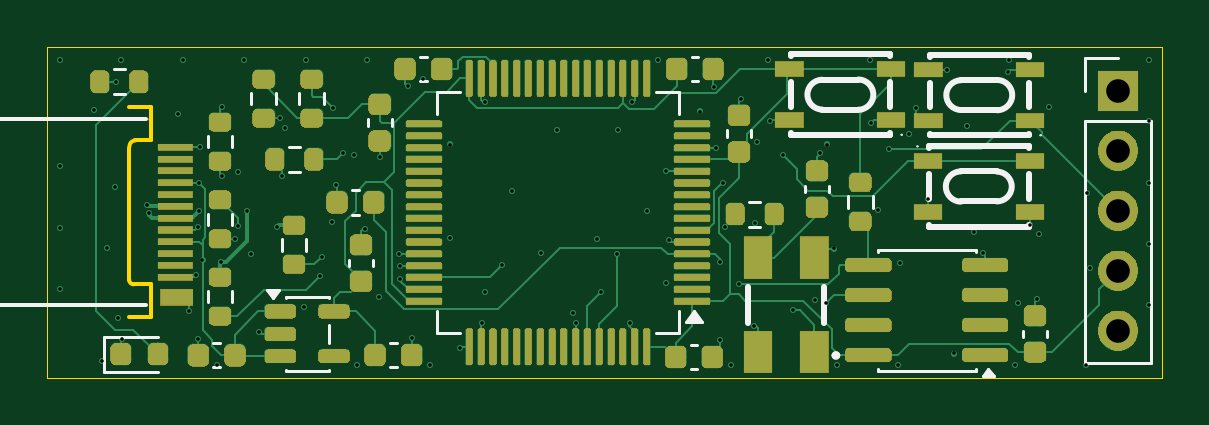
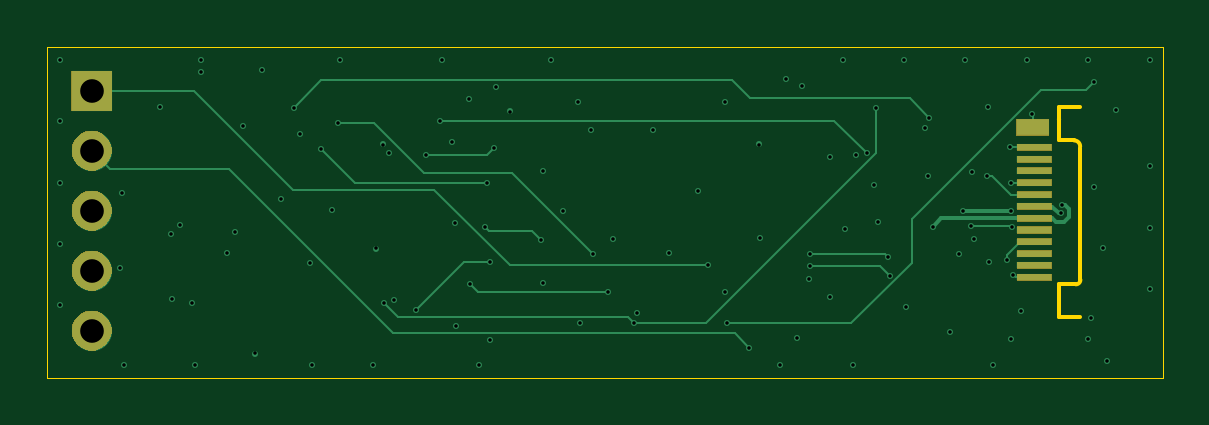
Circuit board: 13 layer files. Board 47.2 x 14.0 mm.
- bottom_copper: yubi-clone-CuBottom.gbr (11155 bytes)
- inner_copper: yubi-clone-CuIn1.gbr (44980 bytes)
- inner_copper: yubi-clone-CuIn2.gbr (44980 bytes)
- top_copper: yubi-clone-CuTop.gbr (40735 bytes)
- outline: yubi-clone-EdgeCuts.gbr (1330 bytes)
- bottom_mask: yubi-clone-MaskBottom.gbr (5980 bytes)
- top_mask: yubi-clone-MaskTop.gbr (75812 bytes)
- drill: yubi-clone-NPTH.drl (260 bytes)
- drill: yubi-clone-PTH.drl (2671 bytes)
- paste: yubi-clone-PasteBottom.gbr (876 bytes)
- paste: yubi-clone-PasteTop.gbr (6910 bytes)
- bottom_silk: yubi-clone-SilkBottom.gbr (5990 bytes)
- top_silk: yubi-clone-SilkTop.gbr (83747 bytes)

=== bottom_copper: yubi-clone-CuBottom.gbr (11155 bytes, source omitted) ===
=== inner_copper: yubi-clone-CuIn1.gbr (44980 bytes, source omitted) ===
=== inner_copper: yubi-clone-CuIn2.gbr (44980 bytes, source omitted) ===
=== top_copper: yubi-clone-CuTop.gbr (40735 bytes, source omitted) ===
=== outline: yubi-clone-EdgeCuts.gbr ===
%TF.GenerationSoftware,KiCad,Pcbnew,10.0.1*%
%TF.CreationDate,2026-07-31T22:44:01+02:00*%
%TF.ProjectId,yubi-clone,79756269-2d63-46c6-9f6e-652e6b696361,rev?*%
%TF.SameCoordinates,Original*%
%TF.FileFunction,Profile,NP*%
%FSLAX46Y46*%
G04 Gerber Fmt 4.6, Leading zero omitted, Abs format (unit mm)*
G04 Created by KiCad (PCBNEW 10.0.1) date 2026-07-31 22:44:01*
%MOMM*%
%LPD*%
G01*
G04 APERTURE LIST*
%TA.AperFunction,Profile*%
%ADD10C,0.050000*%
%TD*%
%TA.AperFunction,Profile*%
%ADD11C,0.150000*%
%TD*%
G04 APERTURE END LIST*
D10*
X182940000Y-97980000D02*
X230150000Y-97980000D01*
X230150000Y-112000000D01*
X182940000Y-112000000D01*
X182940000Y-97980000D01*
%TO.C,U4*%
D11*
X186430000Y-102250000D02*
X186430000Y-107850000D01*
X186610000Y-108040000D02*
X187330000Y-108040000D01*
X186700000Y-101940000D02*
X186680000Y-101940000D01*
X187330000Y-100540000D02*
X186420000Y-100540000D01*
X187330000Y-101940000D02*
X186700000Y-101940000D01*
X187330000Y-101940000D02*
X187330000Y-100540000D01*
X187330000Y-108040000D02*
X187330000Y-109440000D01*
X187330000Y-109440000D02*
X186420000Y-109440000D01*
X186430000Y-102200000D02*
G75*
G02*
X186680000Y-101950000I249999J1D01*
G01*
X186610000Y-108040000D02*
G75*
G02*
X186420000Y-107850000I0J190000D01*
G01*
X187330000Y-101050000D02*
G75*
G02*
X187320000Y-101060000I-10000J0D01*
G01*
%TD*%
M02*

=== bottom_mask: yubi-clone-MaskBottom.gbr ===
%TF.GenerationSoftware,KiCad,Pcbnew,10.0.1*%
%TF.CreationDate,2026-07-31T22:44:01+02:00*%
%TF.ProjectId,yubi-clone,79756269-2d63-46c6-9f6e-652e6b696361,rev?*%
%TF.SameCoordinates,Original*%
%TF.FileFunction,Soldermask,Bot*%
%TF.FilePolarity,Negative*%
%FSLAX46Y46*%
G04 Gerber Fmt 4.6, Leading zero omitted, Abs format (unit mm)*
G04 Created by KiCad (PCBNEW 10.0.1) date 2026-07-31 22:44:01*
%MOMM*%
%LPD*%
G01*
G04 APERTURE LIST*
G04 APERTURE END LIST*
G36*
X228526742Y-109186601D02*
G01*
X228680687Y-109250367D01*
X228819234Y-109342941D01*
X228937059Y-109460766D01*
X229029633Y-109599313D01*
X229093399Y-109753258D01*
X229125907Y-109916685D01*
X229125907Y-110083315D01*
X229093399Y-110246742D01*
X229029633Y-110400687D01*
X228937059Y-110539234D01*
X228819234Y-110657059D01*
X228680687Y-110749633D01*
X228526742Y-110813399D01*
X228363315Y-110845907D01*
X228196685Y-110845907D01*
X228033258Y-110813399D01*
X227879313Y-110749633D01*
X227740766Y-110657059D01*
X227622941Y-110539234D01*
X227530367Y-110400687D01*
X227466601Y-110246742D01*
X227434093Y-110083315D01*
X227434093Y-109916685D01*
X227466601Y-109753258D01*
X227530367Y-109599313D01*
X227622941Y-109460766D01*
X227740766Y-109342941D01*
X227879313Y-109250367D01*
X228033258Y-109186601D01*
X228196685Y-109154093D01*
X228363315Y-109154093D01*
X228526742Y-109186601D01*
G37*
G36*
X228526742Y-106646601D02*
G01*
X228680687Y-106710367D01*
X228819234Y-106802941D01*
X228937059Y-106920766D01*
X229029633Y-107059313D01*
X229093399Y-107213258D01*
X229125907Y-107376685D01*
X229125907Y-107543315D01*
X229093399Y-107706742D01*
X229029633Y-107860687D01*
X228937059Y-107999234D01*
X228819234Y-108117059D01*
X228680687Y-108209633D01*
X228526742Y-108273399D01*
X228363315Y-108305907D01*
X228196685Y-108305907D01*
X228033258Y-108273399D01*
X227879313Y-108209633D01*
X227740766Y-108117059D01*
X227622941Y-107999234D01*
X227530367Y-107860687D01*
X227466601Y-107706742D01*
X227434093Y-107543315D01*
X227434093Y-107376685D01*
X227466601Y-107213258D01*
X227530367Y-107059313D01*
X227622941Y-106920766D01*
X227740766Y-106802941D01*
X227879313Y-106710367D01*
X228033258Y-106646601D01*
X228196685Y-106614093D01*
X228363315Y-106614093D01*
X228526742Y-106646601D01*
G37*
G36*
X189120000Y-107890000D02*
G01*
X187620000Y-107890000D01*
X187620000Y-107590000D01*
X189120000Y-107590000D01*
X189120000Y-107890000D01*
G37*
G36*
X189120000Y-107390000D02*
G01*
X187620000Y-107390000D01*
X187620000Y-107090000D01*
X189120000Y-107090000D01*
X189120000Y-107390000D01*
G37*
G36*
X189120000Y-106890000D02*
G01*
X187620000Y-106890000D01*
X187620000Y-106590000D01*
X189120000Y-106590000D01*
X189120000Y-106890000D01*
G37*
G36*
X189120000Y-106390000D02*
G01*
X187620000Y-106390000D01*
X187620000Y-106090000D01*
X189120000Y-106090000D01*
X189120000Y-106390000D01*
G37*
G36*
X189120000Y-105890000D02*
G01*
X187620000Y-105890000D01*
X187620000Y-105590000D01*
X189120000Y-105590000D01*
X189120000Y-105890000D01*
G37*
G36*
X228526742Y-104106601D02*
G01*
X228680687Y-104170367D01*
X228819234Y-104262941D01*
X228937059Y-104380766D01*
X229029633Y-104519313D01*
X229093399Y-104673258D01*
X229125907Y-104836685D01*
X229125907Y-105003315D01*
X229093399Y-105166742D01*
X229029633Y-105320687D01*
X228937059Y-105459234D01*
X228819234Y-105577059D01*
X228680687Y-105669633D01*
X228526742Y-105733399D01*
X228363315Y-105765907D01*
X228196685Y-105765907D01*
X228033258Y-105733399D01*
X227879313Y-105669633D01*
X227740766Y-105577059D01*
X227622941Y-105459234D01*
X227530367Y-105320687D01*
X227466601Y-105166742D01*
X227434093Y-105003315D01*
X227434093Y-104836685D01*
X227466601Y-104673258D01*
X227530367Y-104519313D01*
X227622941Y-104380766D01*
X227740766Y-104262941D01*
X227879313Y-104170367D01*
X228033258Y-104106601D01*
X228196685Y-104074093D01*
X228363315Y-104074093D01*
X228526742Y-104106601D01*
G37*
G36*
X189120000Y-105390000D02*
G01*
X187620000Y-105390000D01*
X187620000Y-105090000D01*
X189120000Y-105090000D01*
X189120000Y-105390000D01*
G37*
G36*
X189120000Y-104890000D02*
G01*
X187620000Y-104890000D01*
X187620000Y-104590000D01*
X189120000Y-104590000D01*
X189120000Y-104890000D01*
G37*
G36*
X189120000Y-104390000D02*
G01*
X187620000Y-104390000D01*
X187620000Y-104090000D01*
X189120000Y-104090000D01*
X189120000Y-104390000D01*
G37*
G36*
X189120000Y-103890000D02*
G01*
X187620000Y-103890000D01*
X187620000Y-103590000D01*
X189120000Y-103590000D01*
X189120000Y-103890000D01*
G37*
G36*
X189120000Y-103390000D02*
G01*
X187620000Y-103390000D01*
X187620000Y-103090000D01*
X189120000Y-103090000D01*
X189120000Y-103390000D01*
G37*
G36*
X228526742Y-101566601D02*
G01*
X228680687Y-101630367D01*
X228819234Y-101722941D01*
X228937059Y-101840766D01*
X229029633Y-101979313D01*
X229093399Y-102133258D01*
X229125907Y-102296685D01*
X229125907Y-102463315D01*
X229093399Y-102626742D01*
X229029633Y-102780687D01*
X228937059Y-102919234D01*
X228819234Y-103037059D01*
X228680687Y-103129633D01*
X228526742Y-103193399D01*
X228363315Y-103225907D01*
X228196685Y-103225907D01*
X228033258Y-103193399D01*
X227879313Y-103129633D01*
X227740766Y-103037059D01*
X227622941Y-102919234D01*
X227530367Y-102780687D01*
X227466601Y-102626742D01*
X227434093Y-102463315D01*
X227434093Y-102296685D01*
X227466601Y-102133258D01*
X227530367Y-101979313D01*
X227622941Y-101840766D01*
X227740766Y-101722941D01*
X227879313Y-101630367D01*
X228033258Y-101566601D01*
X228196685Y-101534093D01*
X228363315Y-101534093D01*
X228526742Y-101566601D01*
G37*
G36*
X189120000Y-102890000D02*
G01*
X187620000Y-102890000D01*
X187620000Y-102590000D01*
X189120000Y-102590000D01*
X189120000Y-102890000D01*
G37*
G36*
X189120000Y-102390000D02*
G01*
X187620000Y-102390000D01*
X187620000Y-102090000D01*
X189120000Y-102090000D01*
X189120000Y-102390000D01*
G37*
G36*
X189130000Y-101740000D02*
G01*
X187730000Y-101740000D01*
X187730000Y-101040000D01*
X189130000Y-101040000D01*
X189130000Y-101740000D01*
G37*
G36*
X229130000Y-100690000D02*
G01*
X227430000Y-100690000D01*
X227430000Y-98990000D01*
X229130000Y-98990000D01*
X229130000Y-100690000D01*
G37*
M02*

=== top_mask: yubi-clone-MaskTop.gbr (75812 bytes, source omitted) ===
=== drill: yubi-clone-NPTH.drl ===
M48
; DRILL file KiCad 10.0.1 date 2026-07-31T22:44:01
; FORMAT={-:-/ absolute / inch / decimal}
; #@! TF.CreationDate,2026-07-31T22:44:01+02:00
; #@! TF.GenerationSoftware,Kicad,Pcbnew,10.0.1
; #@! TF.FileFunction,NonPlated,1,4,NPTH
FMAT,2
INCH
%
G90
G05
M30

=== drill: yubi-clone-PTH.drl ===
M48
; DRILL file KiCad 10.0.1 date 2026-07-31T22:44:01
; FORMAT={-:-/ absolute / inch / decimal}
; #@! TF.CreationDate,2026-07-31T22:44:01+02:00
; #@! TF.GenerationSoftware,Kicad,Pcbnew,10.0.1
; #@! TF.FileFunction,Plated,1,4,PTH
FMAT,2
INCH
; #@! TA.AperFunction,Plated,PTH,ViaDrill
T1C0.0059
; #@! TA.AperFunction,Plated,PTH,ViaDrill
T2C0.0059
; #@! TA.AperFunction,Plated,PTH,ComponentDrill
T3C0.0394
%
G90
G05
T1
X7.4541Y-4.1579
X7.4615Y-4.2126
X7.5213Y-4.1567
X7.5354Y-4.1311
T2
X7.2241Y-3.8793
X7.2241Y-4.0566
X7.2241Y-4.1589
X7.2241Y-4.2612
X7.2804Y-3.9626
X7.2947Y-4.3815
X7.3024Y-4.1925
X7.3161Y-4.0906
X7.3169Y-3.9165
X7.3209Y-4.3098
X7.3264Y-3.8793
X7.3268Y-4.3449
X7.3695Y-4.1221
X7.3723Y-4.1352
X7.4208Y-3.9689
X7.4287Y-3.8793
X7.4389Y-4.2975
X7.4514Y-4.2374
X7.4545Y-4.344
X7.4551Y-4.1318
X7.4558Y-4.0843
X7.4567Y-4.0252
X7.4849Y-4.3877
X7.492Y-4.2166
X7.4938Y-3.9583
X7.4946Y-4.0735
X7.5162Y-4.1776
X7.5205Y-4.0659
X7.531Y-3.8793
X7.5418Y-4.2031
X7.5564Y-4.3328
X7.5858Y-4.1579
X7.5913Y-3.9764
X7.5933Y-4.0728
X7.5991Y-3.9929
X7.6304Y-4.2907
X7.6333Y-3.8793
X7.6574Y-4.2394
X7.6606Y-4.2075
X7.6774Y-4.1493
X7.6795Y-3.9592
X7.6832Y-4.0877
X7.6955Y-4.0351
X7.7134Y-4.0386
X7.7183Y-4.3877
X7.7321Y-4.1612
X7.7356Y-3.8793
X7.756Y-4.2746
X7.7567Y-4.0412
X7.7894Y-4.2031
X7.7899Y-4.2236
X7.7915Y-4.2439
X7.8037Y-3.9237
X7.8109Y-4.3438
X7.8298Y-3.9107
X7.8403Y-4.3877
X7.8741Y-4.1771
X7.8743Y-4.0205
X7.8913Y-4.3593
X7.9277Y-4.3182
X7.9319Y-3.9495
X7.9321Y-4.2659
X7.9603Y-4.2219
X7.9767Y-4.0983
X8.0258Y-4.2018
X8.052Y-3.9958
X8.0788Y-4.3006
X8.0839Y-4.3182
X8.1186Y-4.1773
X8.1264Y-4.2664
X8.1521Y-4.2028
X8.1543Y-3.9958
X8.1732Y-4.3187
X8.1768Y-3.9495
X8.202Y-4.1315
X8.2211Y-3.8793
X8.2346Y-4.2512
X8.2346Y-4.0654
X8.2383Y-4.1791
X8.2907Y-3.9655
X8.3135Y-3.9241
X8.317Y-4.0265
X8.3232Y-4.3471
X8.3236Y-4.2162
X8.3288Y-4.0854
X8.3321Y-4.1575
X8.3421Y-4.3877
X8.3559Y-4.2534
X8.3588Y-3.9444
X8.3808Y-4.3226
X8.3823Y-4.1517
X8.3861Y-4.0157
X8.4039Y-3.8793
X8.4069Y-3.9806
X8.4293Y-4.0381
X8.4465Y-4.2964
X8.4831Y-4.2798
X8.4911Y-4.0353
X8.5007Y-4.2847
X8.5019Y-4.0205
X8.5136Y-4.1938
X8.5185Y-4.3877
X8.5732Y-3.8793
X8.5763Y-3.984
X8.5873Y-4.1303
X8.6052Y-4.0281
X8.6205Y-4.3877
X8.6233Y-4.2185
X8.6392Y-4.0034
X8.6504Y-3.9594
X8.6709Y-4.1115
X8.7028Y-3.8957
X8.7145Y-4.3688
X8.7358Y-3.9904
X8.7478Y-4.1656
X8.7617Y-4.201
X8.8044Y-3.8991
X8.805Y-3.8793
X8.8154Y-4.3877
X8.8204Y-4.2845
X8.8406Y-4.155
X8.8528Y-4.2779
X8.8557Y-4.1696
X8.8726Y-3.958
X8.9338Y-4.3877
X8.9363Y-4.1011
X8.9407Y-4.2263
X9.0392Y-3.8793
X9.0392Y-3.9816
X9.0392Y-4.0839
X9.0392Y-4.1862
X9.0392Y-4.2885
T3
X8.9874Y-3.9307
X8.9874Y-4.0307
X8.9874Y-4.1307
X8.9874Y-4.2307
X8.9874Y-4.3307
M30

=== paste: yubi-clone-PasteBottom.gbr ===
%TF.GenerationSoftware,KiCad,Pcbnew,10.0.1*%
%TF.CreationDate,2026-07-31T22:44:01+02:00*%
%TF.ProjectId,yubi-clone,79756269-2d63-46c6-9f6e-652e6b696361,rev?*%
%TF.SameCoordinates,Original*%
%TF.FileFunction,Paste,Bot*%
%TF.FilePolarity,Positive*%
%FSLAX46Y46*%
G04 Gerber Fmt 4.6, Leading zero omitted, Abs format (unit mm)*
G04 Created by KiCad (PCBNEW 10.0.1) date 2026-07-31 22:44:01*
%MOMM*%
%LPD*%
G01*
G04 APERTURE LIST*
%ADD10R,1.400000X0.700000*%
%ADD11R,1.500000X0.300000*%
G04 APERTURE END LIST*
D10*
%TO.C,U4*%
X188430000Y-101390000D03*
D11*
X188370000Y-102240000D03*
X188370000Y-102740000D03*
X188370000Y-103240000D03*
X188370000Y-103740000D03*
X188370000Y-104240000D03*
X188370000Y-104740000D03*
X188370000Y-105240000D03*
X188370000Y-105740000D03*
X188370000Y-106240000D03*
X188370000Y-106740000D03*
X188370000Y-107240000D03*
X188370000Y-107740000D03*
%TD*%
M02*

=== paste: yubi-clone-PasteTop.gbr (6910 bytes, source omitted) ===
=== bottom_silk: yubi-clone-SilkBottom.gbr ===
%TF.GenerationSoftware,KiCad,Pcbnew,10.0.1*%
%TF.CreationDate,2026-07-31T22:44:01+02:00*%
%TF.ProjectId,yubi-clone,79756269-2d63-46c6-9f6e-652e6b696361,rev?*%
%TF.SameCoordinates,Original*%
%TF.FileFunction,Legend,Bot*%
%TF.FilePolarity,Positive*%
%FSLAX46Y46*%
G04 Gerber Fmt 4.6, Leading zero omitted, Abs format (unit mm)*
G04 Created by KiCad (PCBNEW 10.0.1) date 2026-07-31 22:44:01*
%MOMM*%
%LPD*%
G01*
G04 APERTURE LIST*
G04 APERTURE END LIST*
%LPC*%
G36*
X228526742Y-109186601D02*
G01*
X228680687Y-109250367D01*
X228819234Y-109342941D01*
X228937059Y-109460766D01*
X229029633Y-109599313D01*
X229093399Y-109753258D01*
X229125907Y-109916685D01*
X229125907Y-110083315D01*
X229093399Y-110246742D01*
X229029633Y-110400687D01*
X228937059Y-110539234D01*
X228819234Y-110657059D01*
X228680687Y-110749633D01*
X228526742Y-110813399D01*
X228363315Y-110845907D01*
X228196685Y-110845907D01*
X228033258Y-110813399D01*
X227879313Y-110749633D01*
X227740766Y-110657059D01*
X227622941Y-110539234D01*
X227530367Y-110400687D01*
X227466601Y-110246742D01*
X227434093Y-110083315D01*
X227434093Y-109916685D01*
X227466601Y-109753258D01*
X227530367Y-109599313D01*
X227622941Y-109460766D01*
X227740766Y-109342941D01*
X227879313Y-109250367D01*
X228033258Y-109186601D01*
X228196685Y-109154093D01*
X228363315Y-109154093D01*
X228526742Y-109186601D01*
G37*
G36*
X228526742Y-106646601D02*
G01*
X228680687Y-106710367D01*
X228819234Y-106802941D01*
X228937059Y-106920766D01*
X229029633Y-107059313D01*
X229093399Y-107213258D01*
X229125907Y-107376685D01*
X229125907Y-107543315D01*
X229093399Y-107706742D01*
X229029633Y-107860687D01*
X228937059Y-107999234D01*
X228819234Y-108117059D01*
X228680687Y-108209633D01*
X228526742Y-108273399D01*
X228363315Y-108305907D01*
X228196685Y-108305907D01*
X228033258Y-108273399D01*
X227879313Y-108209633D01*
X227740766Y-108117059D01*
X227622941Y-107999234D01*
X227530367Y-107860687D01*
X227466601Y-107706742D01*
X227434093Y-107543315D01*
X227434093Y-107376685D01*
X227466601Y-107213258D01*
X227530367Y-107059313D01*
X227622941Y-106920766D01*
X227740766Y-106802941D01*
X227879313Y-106710367D01*
X228033258Y-106646601D01*
X228196685Y-106614093D01*
X228363315Y-106614093D01*
X228526742Y-106646601D01*
G37*
G36*
X189120000Y-107890000D02*
G01*
X187620000Y-107890000D01*
X187620000Y-107590000D01*
X189120000Y-107590000D01*
X189120000Y-107890000D01*
G37*
G36*
X189120000Y-107390000D02*
G01*
X187620000Y-107390000D01*
X187620000Y-107090000D01*
X189120000Y-107090000D01*
X189120000Y-107390000D01*
G37*
G36*
X189120000Y-106890000D02*
G01*
X187620000Y-106890000D01*
X187620000Y-106590000D01*
X189120000Y-106590000D01*
X189120000Y-106890000D01*
G37*
G36*
X189120000Y-106390000D02*
G01*
X187620000Y-106390000D01*
X187620000Y-106090000D01*
X189120000Y-106090000D01*
X189120000Y-106390000D01*
G37*
G36*
X189120000Y-105890000D02*
G01*
X187620000Y-105890000D01*
X187620000Y-105590000D01*
X189120000Y-105590000D01*
X189120000Y-105890000D01*
G37*
G36*
X228526742Y-104106601D02*
G01*
X228680687Y-104170367D01*
X228819234Y-104262941D01*
X228937059Y-104380766D01*
X229029633Y-104519313D01*
X229093399Y-104673258D01*
X229125907Y-104836685D01*
X229125907Y-105003315D01*
X229093399Y-105166742D01*
X229029633Y-105320687D01*
X228937059Y-105459234D01*
X228819234Y-105577059D01*
X228680687Y-105669633D01*
X228526742Y-105733399D01*
X228363315Y-105765907D01*
X228196685Y-105765907D01*
X228033258Y-105733399D01*
X227879313Y-105669633D01*
X227740766Y-105577059D01*
X227622941Y-105459234D01*
X227530367Y-105320687D01*
X227466601Y-105166742D01*
X227434093Y-105003315D01*
X227434093Y-104836685D01*
X227466601Y-104673258D01*
X227530367Y-104519313D01*
X227622941Y-104380766D01*
X227740766Y-104262941D01*
X227879313Y-104170367D01*
X228033258Y-104106601D01*
X228196685Y-104074093D01*
X228363315Y-104074093D01*
X228526742Y-104106601D01*
G37*
G36*
X189120000Y-105390000D02*
G01*
X187620000Y-105390000D01*
X187620000Y-105090000D01*
X189120000Y-105090000D01*
X189120000Y-105390000D01*
G37*
G36*
X189120000Y-104890000D02*
G01*
X187620000Y-104890000D01*
X187620000Y-104590000D01*
X189120000Y-104590000D01*
X189120000Y-104890000D01*
G37*
G36*
X189120000Y-104390000D02*
G01*
X187620000Y-104390000D01*
X187620000Y-104090000D01*
X189120000Y-104090000D01*
X189120000Y-104390000D01*
G37*
G36*
X189120000Y-103890000D02*
G01*
X187620000Y-103890000D01*
X187620000Y-103590000D01*
X189120000Y-103590000D01*
X189120000Y-103890000D01*
G37*
G36*
X189120000Y-103390000D02*
G01*
X187620000Y-103390000D01*
X187620000Y-103090000D01*
X189120000Y-103090000D01*
X189120000Y-103390000D01*
G37*
G36*
X228526742Y-101566601D02*
G01*
X228680687Y-101630367D01*
X228819234Y-101722941D01*
X228937059Y-101840766D01*
X229029633Y-101979313D01*
X229093399Y-102133258D01*
X229125907Y-102296685D01*
X229125907Y-102463315D01*
X229093399Y-102626742D01*
X229029633Y-102780687D01*
X228937059Y-102919234D01*
X228819234Y-103037059D01*
X228680687Y-103129633D01*
X228526742Y-103193399D01*
X228363315Y-103225907D01*
X228196685Y-103225907D01*
X228033258Y-103193399D01*
X227879313Y-103129633D01*
X227740766Y-103037059D01*
X227622941Y-102919234D01*
X227530367Y-102780687D01*
X227466601Y-102626742D01*
X227434093Y-102463315D01*
X227434093Y-102296685D01*
X227466601Y-102133258D01*
X227530367Y-101979313D01*
X227622941Y-101840766D01*
X227740766Y-101722941D01*
X227879313Y-101630367D01*
X228033258Y-101566601D01*
X228196685Y-101534093D01*
X228363315Y-101534093D01*
X228526742Y-101566601D01*
G37*
G36*
X189120000Y-102890000D02*
G01*
X187620000Y-102890000D01*
X187620000Y-102590000D01*
X189120000Y-102590000D01*
X189120000Y-102890000D01*
G37*
G36*
X189120000Y-102390000D02*
G01*
X187620000Y-102390000D01*
X187620000Y-102090000D01*
X189120000Y-102090000D01*
X189120000Y-102390000D01*
G37*
G36*
X189130000Y-101740000D02*
G01*
X187730000Y-101740000D01*
X187730000Y-101040000D01*
X189130000Y-101040000D01*
X189130000Y-101740000D01*
G37*
G36*
X229130000Y-100690000D02*
G01*
X227430000Y-100690000D01*
X227430000Y-98990000D01*
X229130000Y-98990000D01*
X229130000Y-100690000D01*
G37*
%LPD*%
M02*

=== top_silk: yubi-clone-SilkTop.gbr (83747 bytes, source omitted) ===
